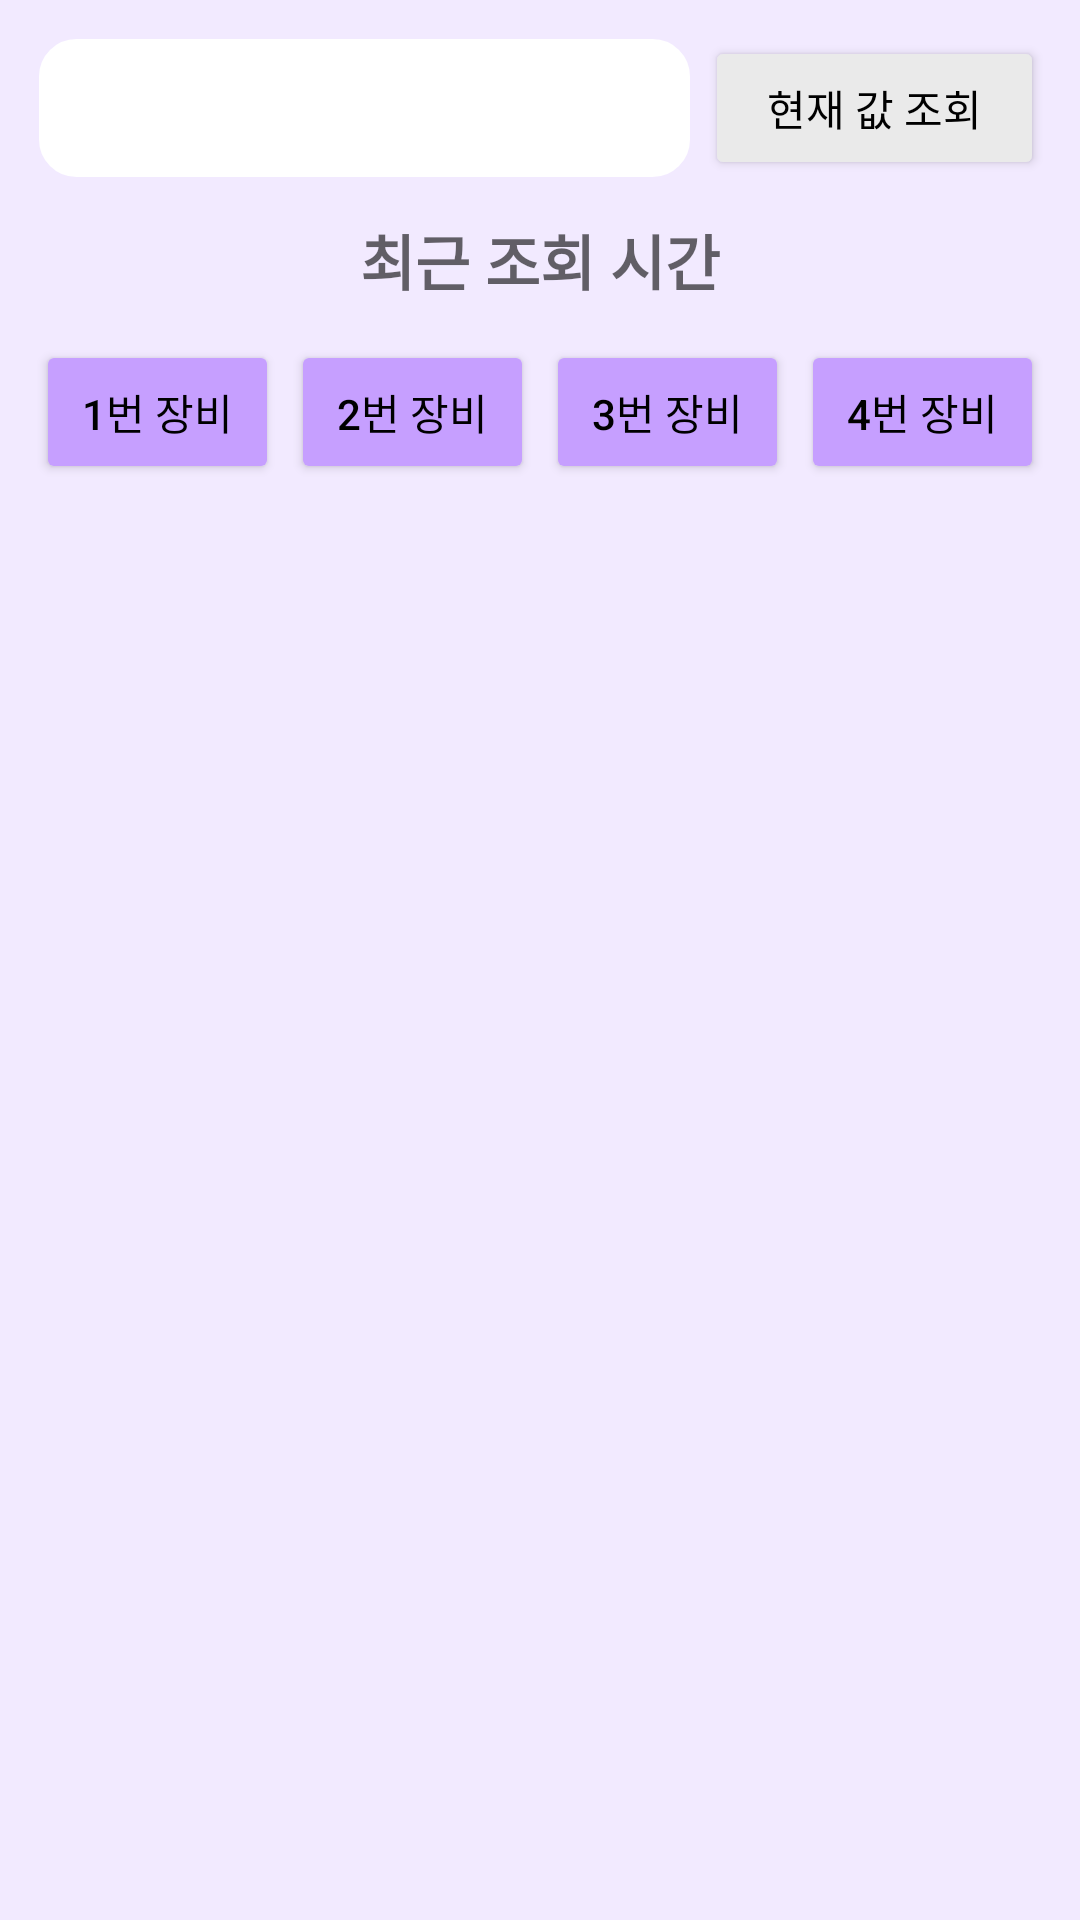

The Android layout XML behind this screen, and the referenced resources:
<!-- AndroidManifest.xml: application theme Theme.SEMS_dev -->
<!-- res/layout/fragment_get_val.xml -->
<?xml version="1.0" encoding="utf-8"?>
<LinearLayout xmlns:android="http://schemas.android.com/apk/res/android"
xmlns:tools="http://schemas.android.com/tools"
android:layout_width="match_parent"
android:layout_height="match_parent"
tools:context=".ui.get_value.GetValueFragment">

<LinearLayout

    android:id="@+id/Sams_data_table"
    android:layout_width="match_parent"
    android:layout_height="match_parent"
    android:background="#F2EAFF"
    >

    <TableLayout
        android:layout_marginTop="10dp"
        android:layout_width="match_parent"
        android:layout_height="match_parent"
        android:layout_marginLeft="10dip"
        android:layout_marginRight="10dip"
        android:layout_marginBottom="10dip">

        <TableRow
            android:id="@+id/lable_Header"
            android:layout_width="match_parent"
            android:layout_height="match_parent">

            <Spinner
                android:id="@+id/farmName"
                android:layout_width="0dp"
                android:layout_height="match_parent"
                android:layout_margin="2dp"
                android:layout_weight="2"
                android:gravity="center"
                android:autoSizeTextType="uniform"
                android:textAlignment="center"
                android:backgroundTint="@color/white"
                android:background="@drawable/tbox"/>

            <Button
                android:id="@+id/currentVal"
                android:layout_width="113dp"
                android:layout_height="wrap_content"
                android:layout_margin="2dp"
                android:backgroundTint="#EAEAEA"
                android:gravity="center"
                android:hint="현재 값 조회"
                android:textColorHint="@color/black"
                android:textSize="14sp" />
        </TableRow>
    <TableLayout
        android:layout_marginTop="10dp"
        android:layout_width="wrap_content"
        android:layout_height="wrap_content"
        android:layout_marginLeft="10dip"
        android:layout_marginRight="10dip"
        android:layout_marginBottom="10dip">

    <TextView
        android:layout_width="match_parent"
        android:layout_height="wrap_content"
        android:hint="최근 조회 시간"
        android:gravity="center"
        android:textColor="#FF5E00"
        android:textSize="20sp"
        android:background="#F2EAFF"
        android:id="@+id/LastViewTime"
        android:textStyle="bold"
        >
    </TextView>
    </TableLayout>
        <TableRow
            android:id="@+id/equipment"
            android:layout_width="match_parent"
            android:layout_height="match_parent">

            <Button
                android:id="@+id/equipment1"
                android:layout_width="0dip"
                android:layout_height="match_parent"
                android:layout_weight="1"
                android:layout_margin="2dp"
                android:gravity="center"
                android:textColor="@color/black"
                android:textSize="14dp"
                android:text="1번 장비"
                android:backgroundTint="#C69FFF"/>
            <Button
                android:id="@+id/equipment2"
                android:layout_width="0dip"
                android:layout_height="match_parent"
                android:layout_weight="1"
                android:layout_margin="2dp"
                android:gravity="center"
                android:textColor="@color/black"
                android:textSize="14dp"
                android:text="2번 장비"
                android:backgroundTint="#C69FFF"/>
            <Button
                android:id="@+id/equipment3"
                android:layout_width="0dip"
                android:layout_marginLeft="2dp"
                android:layout_height="match_parent"
                android:layout_weight="1"
                android:layout_margin="2dp"
                android:gravity="center"
                android:textColor="@color/black"
                android:textSize="14dp"
                android:text="3번 장비"
                android:backgroundTint="#C69FFF"/>
            <Button
                android:id="@+id/equipment4"
                android:layout_width="0dip"
                android:layout_marginLeft="2dp"
                android:layout_height="match_parent"
                android:layout_weight="1"
                android:layout_margin="2dp"
                android:gravity="center"
                android:textColor="@color/black"
                android:textSize="14dp"
                android:text="4번 장비"
                android:backgroundTint="#C69FFF"/>
        </TableRow>
        <androidx.viewpager.widget.ViewPager
            android:id="@+id/pager1"
            android:layout_width="match_parent"
            android:layout_height="match_parent">
        </androidx.viewpager.widget.ViewPager>

    </TableLayout>
</LinearLayout>

</LinearLayout>
<!-- resources referenced by this layout -->
<resources>
  <!-- drawable tbox (drawable) -->
  <?xml version="1.0" encoding="utf-8"?>
  <layer-list xmlns:android="http://schemas.android.com/apk/res/android" >
  
      <item
          android:bottom="1dp"
          android:left="1dp"
          android:right="1dp"
          android:top="1dp">
          <shape android:shape="rectangle" >
              <corners
                  android:bottomLeftRadius="12dp"
                  android:bottomRightRadius="12dp"
                  android:topLeftRadius="12dp"
                  android:topRightRadius="12dp" />
              <stroke
                  android:width="1dp"
                  android:color="#6200EF" />
  
              <solid android:color="@color/white" />
          </shape>
      </item>
  
  </layer-list>
  <style name="Theme.SEMS_dev" parent="Theme.MaterialComponents.DayNight.DarkActionBar">
          
          <item name="colorPrimary">@color/purple_500</item>
          <item name="colorPrimaryVariant">@color/purple_700</item>
          <item name="colorOnPrimary">@color/white</item>
          
          <item name="colorSecondary">@color/teal_200</item>
          <item name="colorSecondaryVariant">@color/teal_700</item>
          <item name="colorOnSecondary">@color/black</item>
          
          <item name="android:statusBarColor" tools:targetApi="l">?attr/colorPrimaryVariant</item>
          
      </style>
  <!-- not gathered from this repository: default colours our renderer supplied (Android Studio template values) -->
  <color name="purple_500">#FF6200EE</color>
  <color name="purple_700">#FF3700B3</color>
  <color name="teal_200">#FF03DAC5</color>
  <color name="teal_700">#FF018786</color>
  <color name="black">#FF000000</color>
  <color name="white">#FFFFFFFF</color>
</resources>
